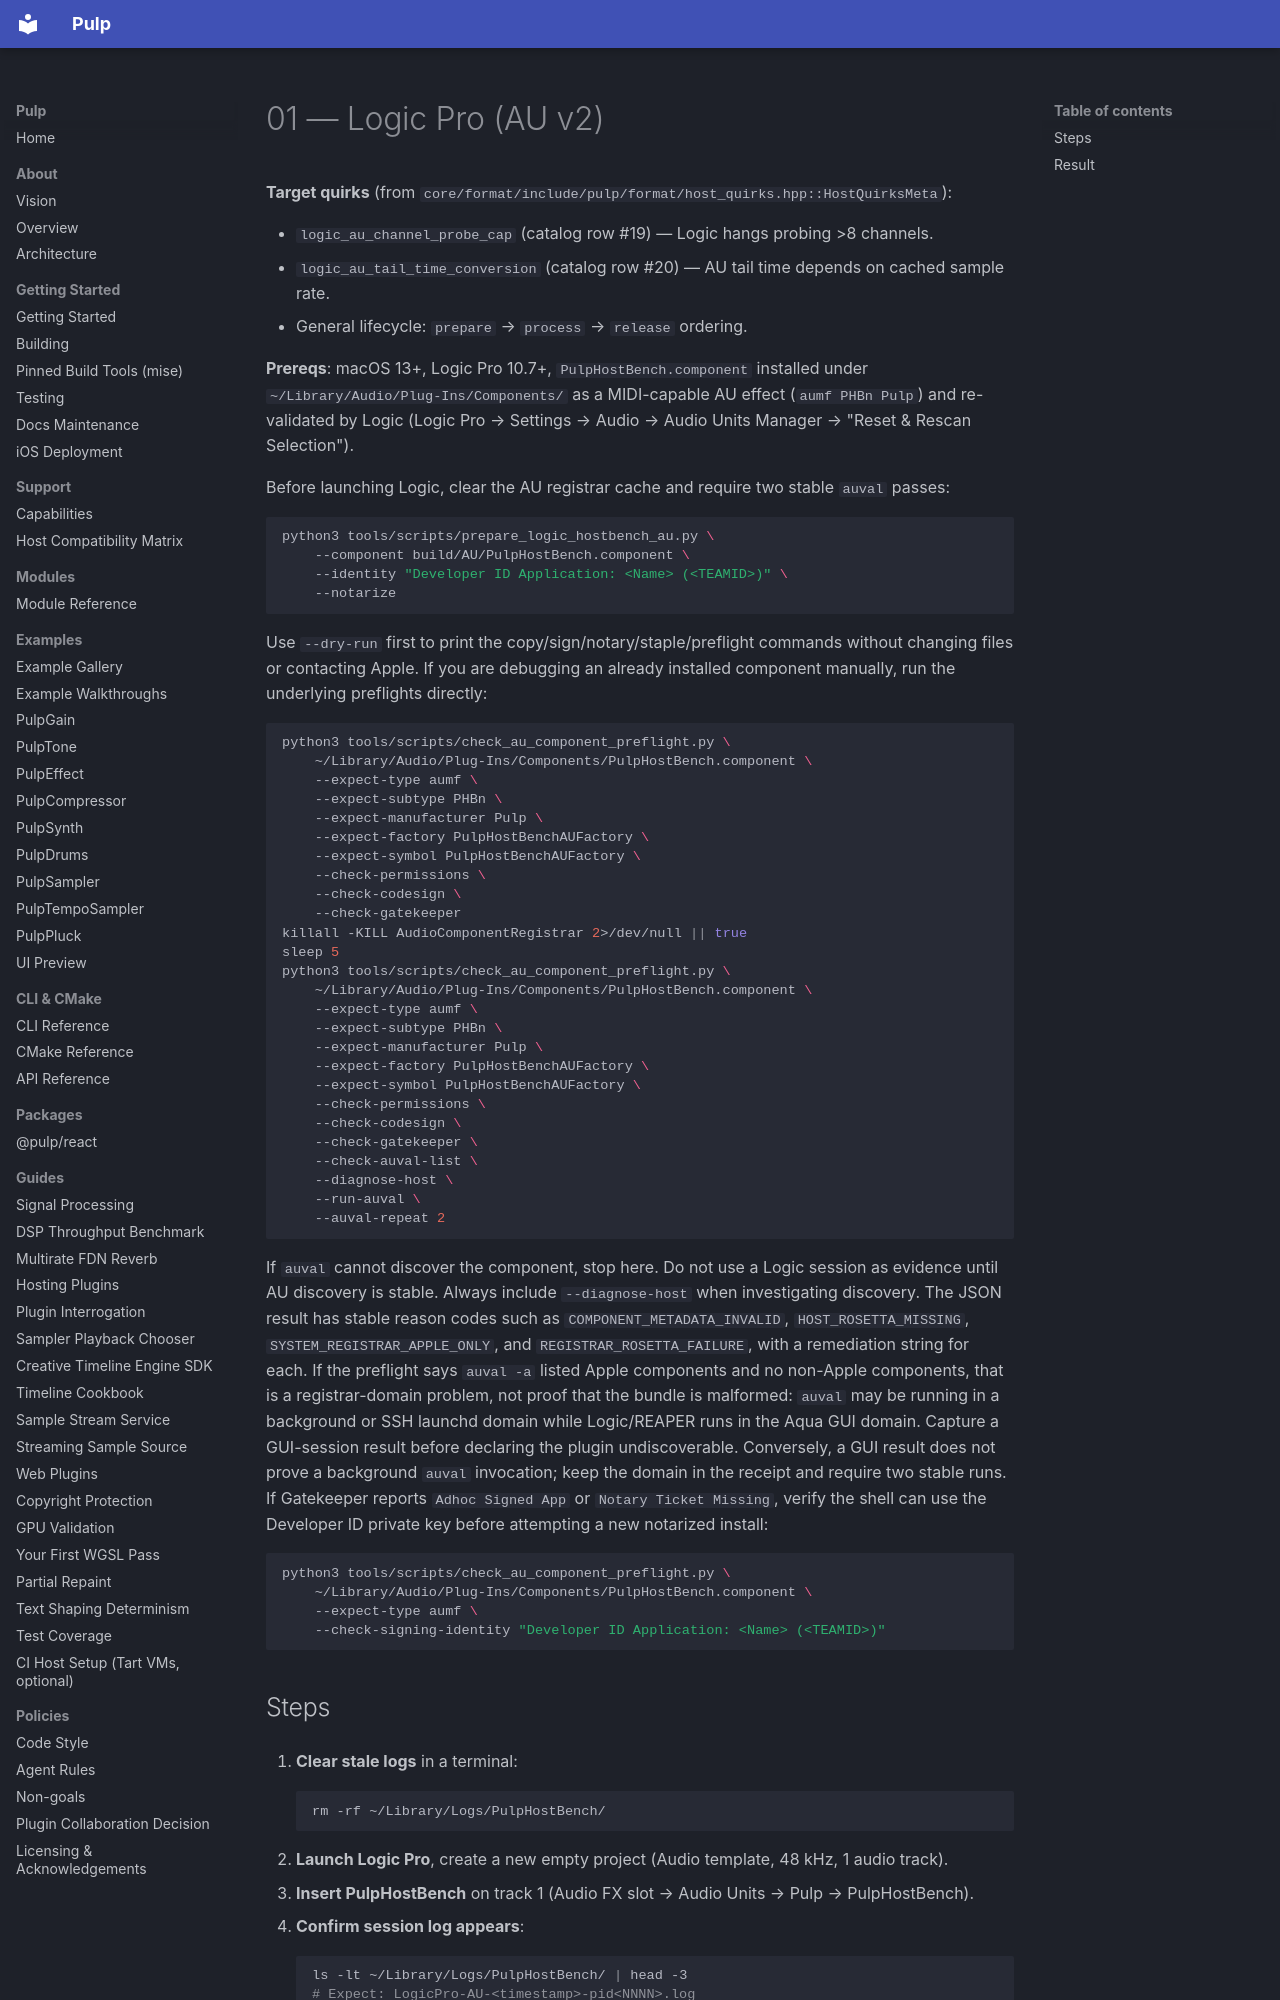

repository: Generous-Corp/pulp · page: validation/daw-bench/01-logic-pro-au.html · generator: mkdocs

# 01 — Logic Pro (AU v2)

**Target quirks** (from `core/format/include/pulp/format/host_quirks.hpp::HostQuirksMeta`):

- `logic_au_channel_probe_cap` (catalog row #19) — Logic hangs probing >8 channels.
- `logic_au_tail_time_conversion` (catalog row #20) — AU tail time depends on cached sample rate.
- General lifecycle: `prepare` → `process` → `release` ordering.

**Prereqs**: macOS 13+, Logic Pro 10.7+, `PulpHostBench.component` installed
under `~/Library/Audio/Plug-Ins/Components/` as a MIDI-capable AU effect
(`aumf PHBn Pulp`) and re-validated by Logic (Logic Pro → Settings → Audio →
Audio Units Manager → "Reset & Rescan Selection").

Before launching Logic, clear the AU registrar cache and require two stable
`auval` passes:

```bash
python3 tools/scripts/prepare_logic_hostbench_au.py \
    --component build/AU/PulpHostBench.component \
    --identity "Developer ID Application: <Name> (<TEAMID>)" \
    --notarize
```

Use `--dry-run` first to print the copy/sign/notary/staple/preflight commands
without changing files or contacting Apple. If you are debugging an already
installed component manually, run the underlying preflights directly:

```bash
python3 tools/scripts/check_au_component_preflight.py \
    ~/Library/Audio/Plug-Ins/Components/PulpHostBench.component \
    --expect-type aumf \
    --expect-subtype PHBn \
    --expect-manufacturer Pulp \
    --expect-factory PulpHostBenchAUFactory \
    --expect-symbol PulpHostBenchAUFactory \
    --check-permissions \
    --check-codesign \
    --check-gatekeeper
killall -KILL AudioComponentRegistrar 2>/dev/null || true
sleep 5
python3 tools/scripts/check_au_component_preflight.py \
    ~/Library/Audio/Plug-Ins/Components/PulpHostBench.component \
    --expect-type aumf \
    --expect-subtype PHBn \
    --expect-manufacturer Pulp \
    --expect-factory PulpHostBenchAUFactory \
    --expect-symbol PulpHostBenchAUFactory \
    --check-permissions \
    --check-codesign \
    --check-gatekeeper \
    --check-auval-list \
    --diagnose-host \
    --run-auval \
    --auval-repeat 2
```

If `auval` cannot discover the component, stop here. Do not use a Logic session
as evidence until AU discovery is stable. Always include `--diagnose-host` when
investigating discovery. The JSON result has stable reason codes such as
`COMPONENT_METADATA_INVALID`, `HOST_ROSETTA_MISSING`,
`SYSTEM_REGISTRAR_APPLE_ONLY`, and `REGISTRAR_ROSETTA_FAILURE`, with a
remediation string for each. If the preflight says `auval -a` listed Apple
components and no non-Apple components, that is a registrar-domain problem,
not proof that the bundle is malformed: `auval` may be running in a background
or SSH launchd domain while Logic/REAPER runs in the Aqua GUI domain. Capture a
GUI-session result before declaring the plugin undiscoverable. Conversely, a
GUI result does not prove a background `auval` invocation; keep the domain in
the receipt and require two stable runs. If Gatekeeper reports `Adhoc Signed App` or
`Notary Ticket Missing`, verify the shell can use the Developer ID private key
before attempting a new notarized install:

```bash
python3 tools/scripts/check_au_component_preflight.py \
    ~/Library/Audio/Plug-Ins/Components/PulpHostBench.component \
    --expect-type aumf \
    --check-signing-identity "Developer ID Application: <Name> (<TEAMID>)"
```
